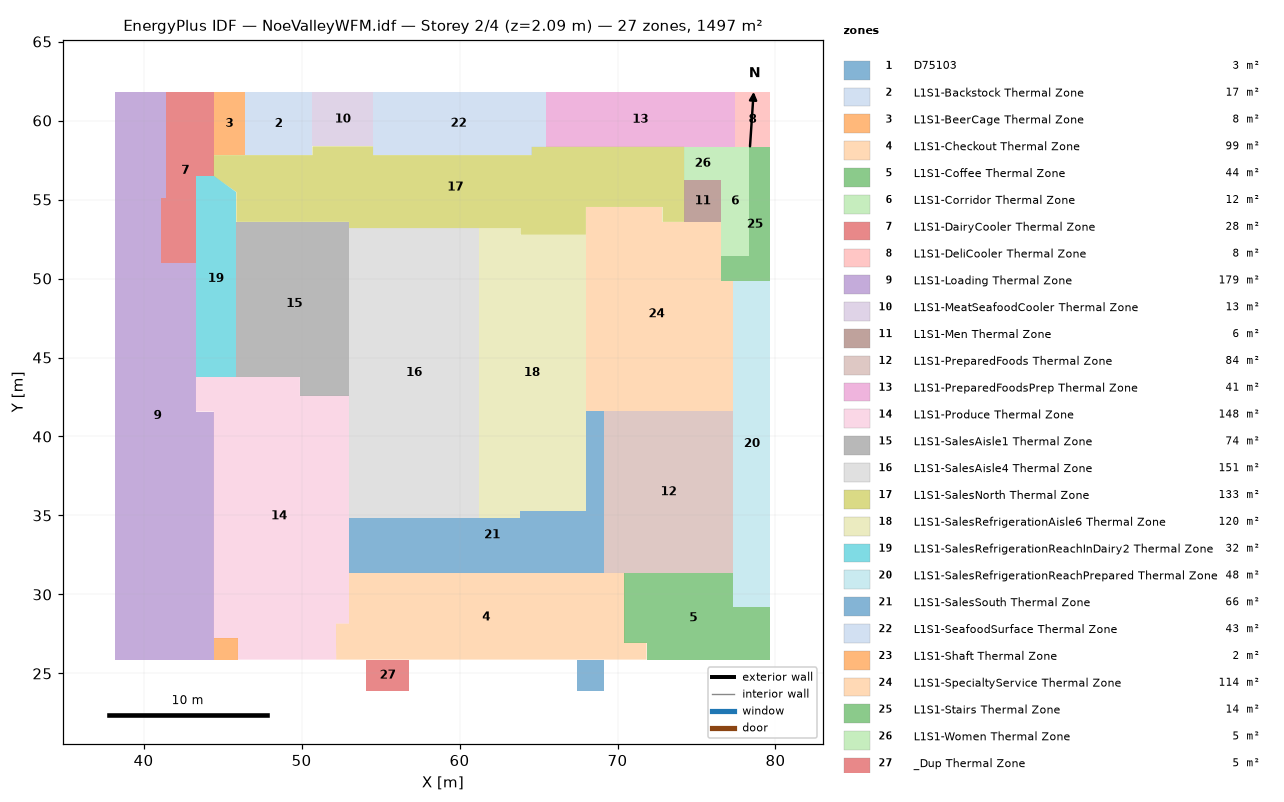
=== STOREY PLAN SPEC (per zone: floor XY polygon, exterior-wall plan segments, windows/doors) ===
zone 1: D75103  (3.4 m²)
  floor: (69.16, 25.88) (69.16, 23.87) (67.45, 23.87) (67.45, 25.88)
zone 2: L1S1-Backstock Thermal Zone  (16.9 m²)
  floor: (50.69, 61.78) (50.69, 57.81) (46.42, 57.81) (46.42, 61.78)
zone 3: L1S1-BeerCage Thermal Zone  (7.8 m²)
  floor: (46.42, 61.78) (46.42, 57.81) (44.44, 57.81) (44.44, 61.78)
zone 4: L1S1-Checkout Thermal Zone  (99.0 m²)
  floor: (70.44, 31.36) (70.44, 26.95) (71.84, 26.95) (71.84, 25.88) (52.19, 25.88) (52.18, 26.95) (52.18, 28.16) (53.00, 28.16) (53.00, 31.36)
zone 5: L1S1-Coffee Thermal Zone  (44.1 m²)
  floor: (79.67, 29.21) (79.67, 25.88) (71.84, 25.88) (71.84, 26.95) (70.44, 26.95) (70.44, 31.36) (77.34, 31.36) (77.34, 29.21)
zone 6: L1S1-Corridor Thermal Zone  (12.2 m²)
  floor: (78.33, 58.34) (78.33, 51.44) (76.57, 51.44) (76.57, 58.34)
zone 7: L1S1-DairyCooler Thermal Zone  (27.8 m²)
  floor: (44.44, 61.78) (44.44, 56.48) (43.31, 56.48) (43.31, 50.96) (41.12, 50.96) (41.12, 55.08) (41.40, 55.08) (41.40, 61.78)
zone 8: L1S1-DeliCooler Thermal Zone  (7.8 m²)
  floor: (79.67, 61.78) (79.67, 58.34) (77.42, 58.34) (77.42, 61.78)
zone 9: L1S1-Loading Thermal Zone  (178.7 m²)
  floor: (41.40, 61.78) (41.40, 55.08) (41.12, 55.08) (41.12, 50.96) (43.31, 50.96) (43.31, 41.57) (44.44, 41.57) (44.44, 25.88) (38.22, 25.88) (38.22, 61.78)
zone 10: L1S1-MeatSeafoodCooler Thermal Zone  (13.1 m²)
  floor: (54.53, 61.78) (54.53, 58.37) (50.69, 58.37) (50.69, 61.78)
zone 11: L1S1-Men Thermal Zone  (6.2 m²)
  floor: (76.57, 56.22) (76.57, 53.58) (74.22, 53.58) (74.22, 56.22)
zone 12: L1S1-PreparedFoods Thermal Zone  (84.1 m²)
  floor: (77.34, 41.61) (77.34, 31.36) (69.13, 31.36) (69.13, 41.61)
zone 13: L1S1-PreparedFoodsPrep Thermal Zone  (41.2 m²)
  floor: (77.42, 61.78) (77.42, 58.34) (65.46, 58.34) (65.46, 61.78)
zone 14: L1S1-Produce Thermal Zone  (148.0 m²)
  floor: (53.00, 42.58) (53.00, 28.16) (52.18, 28.16) (52.19, 25.88) (45.97, 25.88) (45.97, 27.22) (44.44, 27.22) (44.44, 41.57) (43.31, 41.57) (43.31, 43.77) (49.90, 43.77) (49.90, 42.58)
zone 15: L1S1-SalesAisle1 Thermal Zone  (73.7 m²)
  floor: (53.00, 53.58) (53.00, 42.58) (49.90, 42.58) (49.90, 43.77) (45.87, 43.77) (45.87, 53.58)
zone 16: L1S1-SalesAisle4 Thermal Zone  (150.9 m²)
  floor: (61.24, 53.19) (61.24, 34.87) (53.00, 34.87) (53.00, 53.19)
zone 17: L1S1-SalesNorth Thermal Zone  (132.8 m²)
  floor: (74.22, 58.34) (74.22, 53.58) (72.85, 53.58) (72.85, 54.53) (68.00, 54.53) (68.00, 52.77) (63.86, 52.77) (63.86, 53.19) (53.00, 53.19) (53.00, 53.58) (45.87, 53.58) (45.87, 55.47) (44.44, 56.48) (44.44, 57.81) (50.69, 57.81) (50.69, 58.37) (54.53, 58.37) (54.53, 57.81) (64.56, 57.81) (64.56, 58.34)
zone 18: L1S1-SalesRefrigerationAisle6 Thermal Zone  (120.4 m²)
  floor: (68.00, 52.77) (68.00, 35.30) (63.86, 35.30) (63.86, 34.87) (61.24, 34.87) (61.24, 53.19) (63.86, 53.19) (63.86, 52.77)
zone 19: L1S1-SalesRefrigerationReachInDairy2 Thermal Zone  (31.8 m²)
  floor: (45.87, 55.47) (45.87, 43.77) (43.31, 43.77) (43.31, 56.48) (44.44, 56.48)
zone 20: L1S1-SalesRefrigerationReachPrepared Thermal Zone  (48.3 m²)
  floor: (79.67, 49.87) (79.67, 29.21) (77.34, 29.21) (77.34, 49.87)
zone 21: L1S1-SalesSouth Thermal Zone  (65.9 m²)
  floor: (69.13, 41.61) (69.13, 31.36) (53.00, 31.36) (53.00, 34.87) (63.86, 34.87) (63.86, 35.30) (68.00, 35.30) (68.00, 41.61)
zone 22: L1S1-SeafoodSurface Thermal Zone  (42.9 m²)
  floor: (65.46, 61.78) (65.46, 58.34) (64.56, 58.34) (64.56, 57.81) (54.53, 57.81) (54.53, 61.78)
zone 23: L1S1-Shaft Thermal Zone  (2.0 m²)
  floor: (45.97, 27.22) (45.97, 25.88) (44.44, 25.88) (44.44, 27.22)
zone 24: L1S1-SpecialtyService Thermal Zone  (113.5 m²)
  floor: (76.57, 53.58) (76.57, 49.87) (77.34, 49.87) (77.34, 41.61) (68.00, 41.61) (68.00, 54.53) (72.85, 54.53) (72.85, 53.58)
zone 25: L1S1-Stairs Thermal Zone  (14.2 m²)
  floor: (79.67, 58.34) (79.67, 49.87) (76.57, 49.87) (76.57, 51.44) (78.33, 51.44) (78.33, 58.34)
zone 26: L1S1-Women Thermal Zone  (5.0 m²)
  floor: (76.57, 58.34) (76.57, 56.22) (74.22, 56.22) (74.22, 58.34)
zone 27: _Dup Thermal Zone  (5.4 m²)
  floor: (56.79, 25.88) (56.79, 23.87) (54.11, 23.87) (54.11, 25.88)

=== DERIVED (storey summary) ===
Building: NoeValleyWFM.idf
Storey: 2 of 4  (floor level z = 2.09 m)
Storey gross floor area: 1497.2 m²
Zones on this storey: 27
  - D75103: floor 3.4 m²
  - L1S1-Backstock Thermal Zone: floor 16.9 m²
  - L1S1-BeerCage Thermal Zone: floor 7.8 m²
  - L1S1-Checkout Thermal Zone: floor 99.0 m²
  - L1S1-Coffee Thermal Zone: floor 44.1 m²
  - L1S1-Corridor Thermal Zone: floor 12.2 m²
  - L1S1-DairyCooler Thermal Zone: floor 27.8 m²
  - L1S1-DeliCooler Thermal Zone: floor 7.8 m²
  - L1S1-Loading Thermal Zone: floor 178.7 m²
  - L1S1-MeatSeafoodCooler Thermal Zone: floor 13.1 m²
  - L1S1-Men Thermal Zone: floor 6.2 m²
  - L1S1-PreparedFoods Thermal Zone: floor 84.1 m²
  - L1S1-PreparedFoodsPrep Thermal Zone: floor 41.2 m²
  - L1S1-Produce Thermal Zone: floor 148.0 m²
  - L1S1-SalesAisle1 Thermal Zone: floor 73.7 m²
  - L1S1-SalesAisle4 Thermal Zone: floor 150.9 m²
  - L1S1-SalesNorth Thermal Zone: floor 132.8 m²
  - L1S1-SalesRefrigerationAisle6 Thermal Zone: floor 120.4 m²
  - L1S1-SalesRefrigerationReachInDairy2 Thermal Zone: floor 31.8 m²
  - L1S1-SalesRefrigerationReachPrepared Thermal Zone: floor 48.3 m²
  - L1S1-SalesSouth Thermal Zone: floor 65.9 m²
  - L1S1-SeafoodSurface Thermal Zone: floor 42.9 m²
  - L1S1-Shaft Thermal Zone: floor 2.0 m²
  - L1S1-SpecialtyService Thermal Zone: floor 113.5 m²
  - L1S1-Stairs Thermal Zone: floor 14.2 m²
  - L1S1-Women Thermal Zone: floor 5.0 m²
  - _Dup Thermal Zone: floor 5.4 m²
Zone adjacency: (none detected)